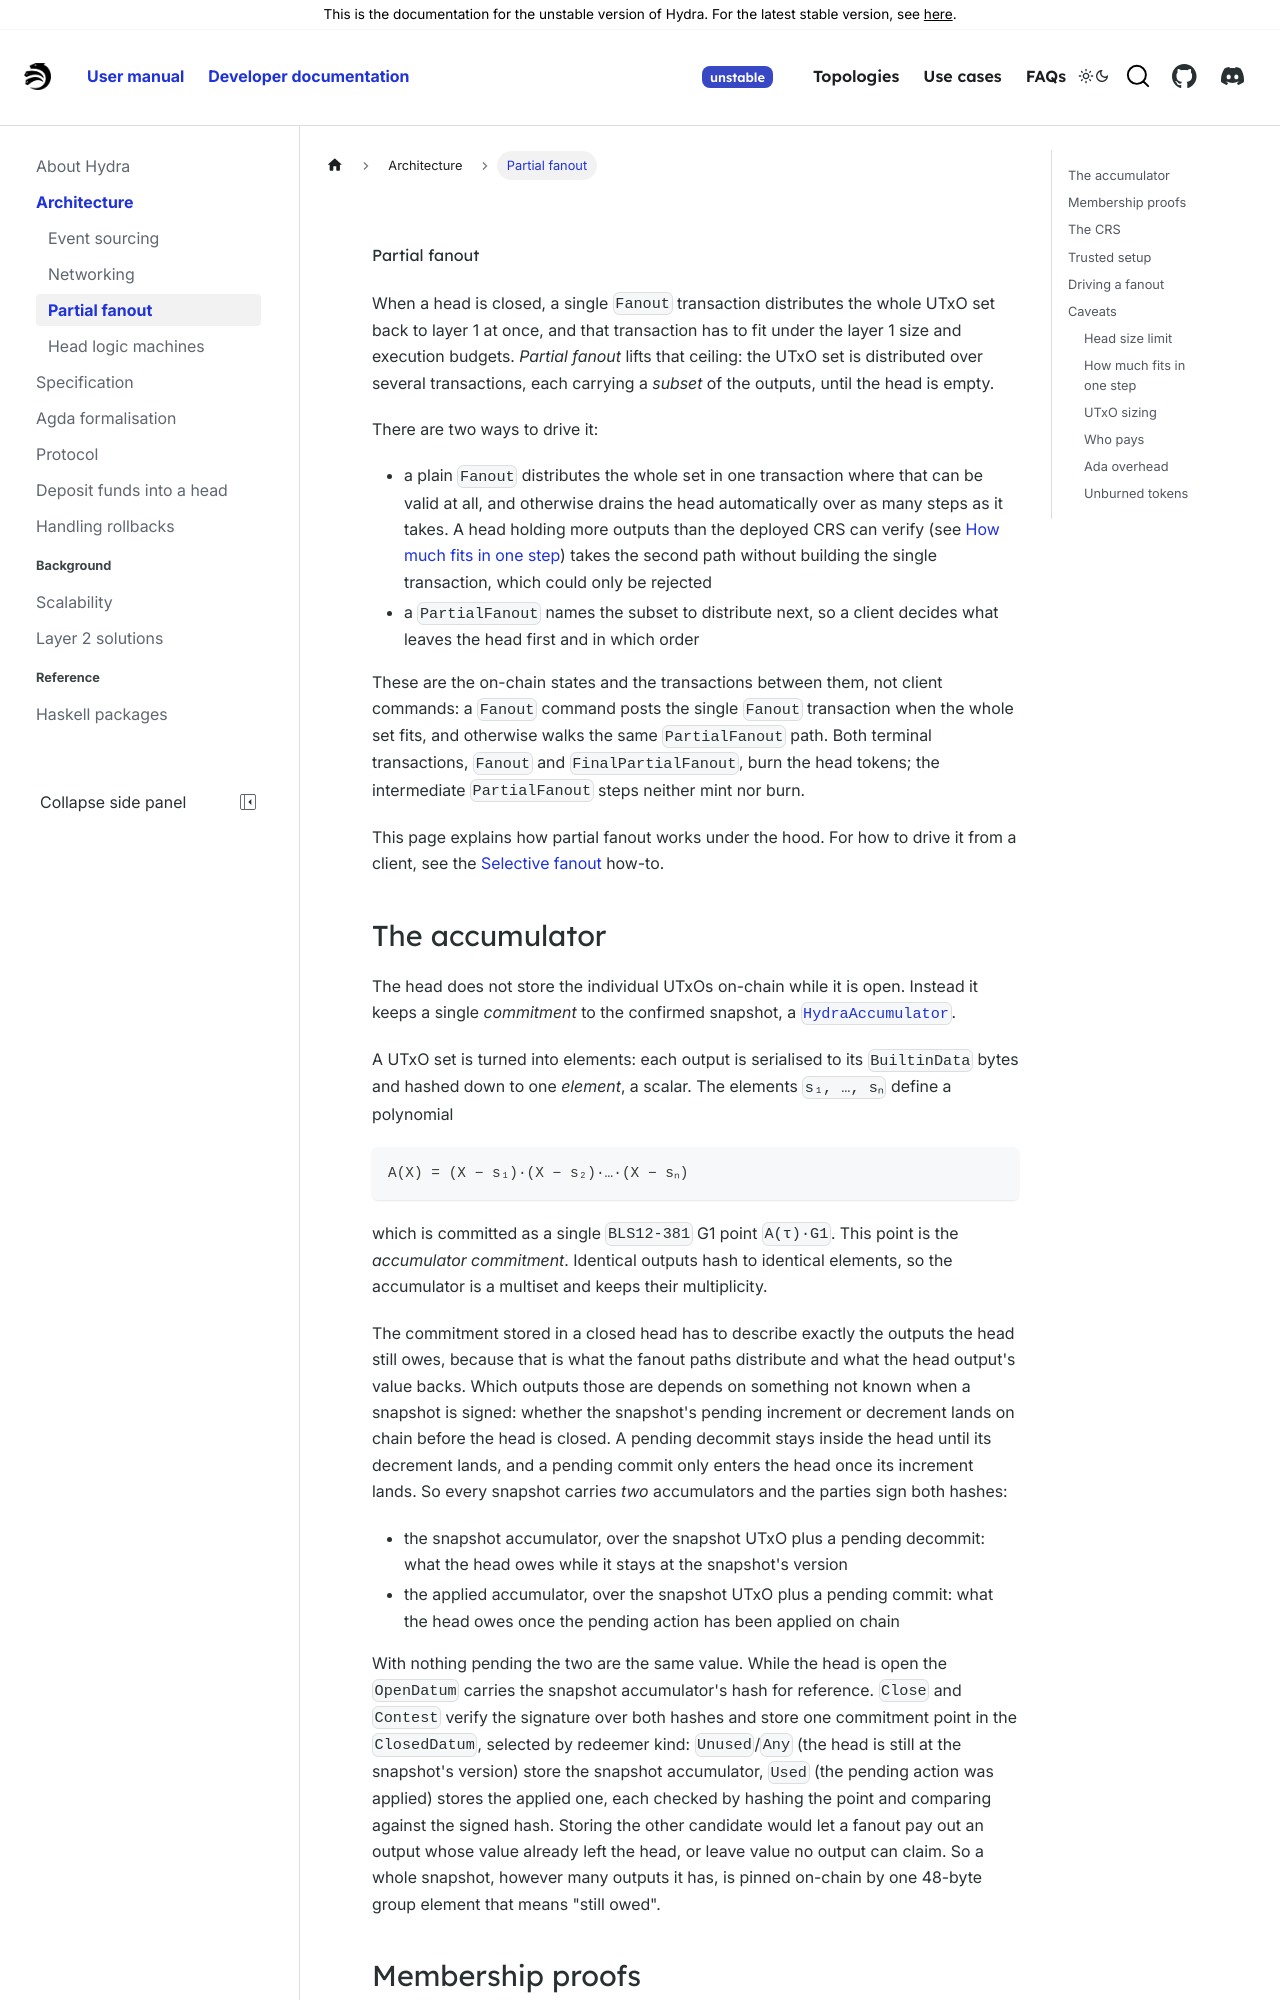

repository: cardano-scaling/hydra · page: head-protocol/unstable/docs/dev/architecture/partial-fanout.html · generator: docusaurus

# Partial fanout

When a head is closed, a single `Fanout` transaction distributes the whole UTxO
set back to layer 1 at once, and that transaction has to fit under the layer 1
size and execution budgets. _Partial fanout_ lifts that ceiling: the UTxO set is
distributed over several transactions, each carrying a _subset_ of the outputs,
until the head is empty.

There are two ways to drive it:

- a plain `Fanout` distributes the whole set in one transaction where that can be
  valid at all, and otherwise drains the head automatically over as many steps as
  it takes. A head holding more outputs than the deployed CRS can verify (see
  [How much fits in one step](#how-much-fits-in-one-step)) takes the second path
  without building the single transaction, which could only be rejected
- a `PartialFanout` names the subset to distribute next, so a client decides what
  leaves the head first and in which order

```mermaid
stateDiagram-v2
    Closed --> [*] : Fanout
    Closed --> FanoutProgress : PartialFanout
    FanoutProgress --> FanoutProgress : PartialFanout
    FanoutProgress --> [*] : FinalPartialFanout
```

These are the on-chain states and the transactions between them, not client
commands: a `Fanout` command posts the single `Fanout` transaction when the whole
set fits, and otherwise walks the same `PartialFanout` path. Both terminal
transactions, `Fanout` and `FinalPartialFanout`, burn the head tokens; the
intermediate `PartialFanout` steps neither mint nor burn.

This page explains how partial fanout works under the hood. For how to drive it
from a client, see the [Selective fanout](../../how-to/selective-fanout) how-to.
